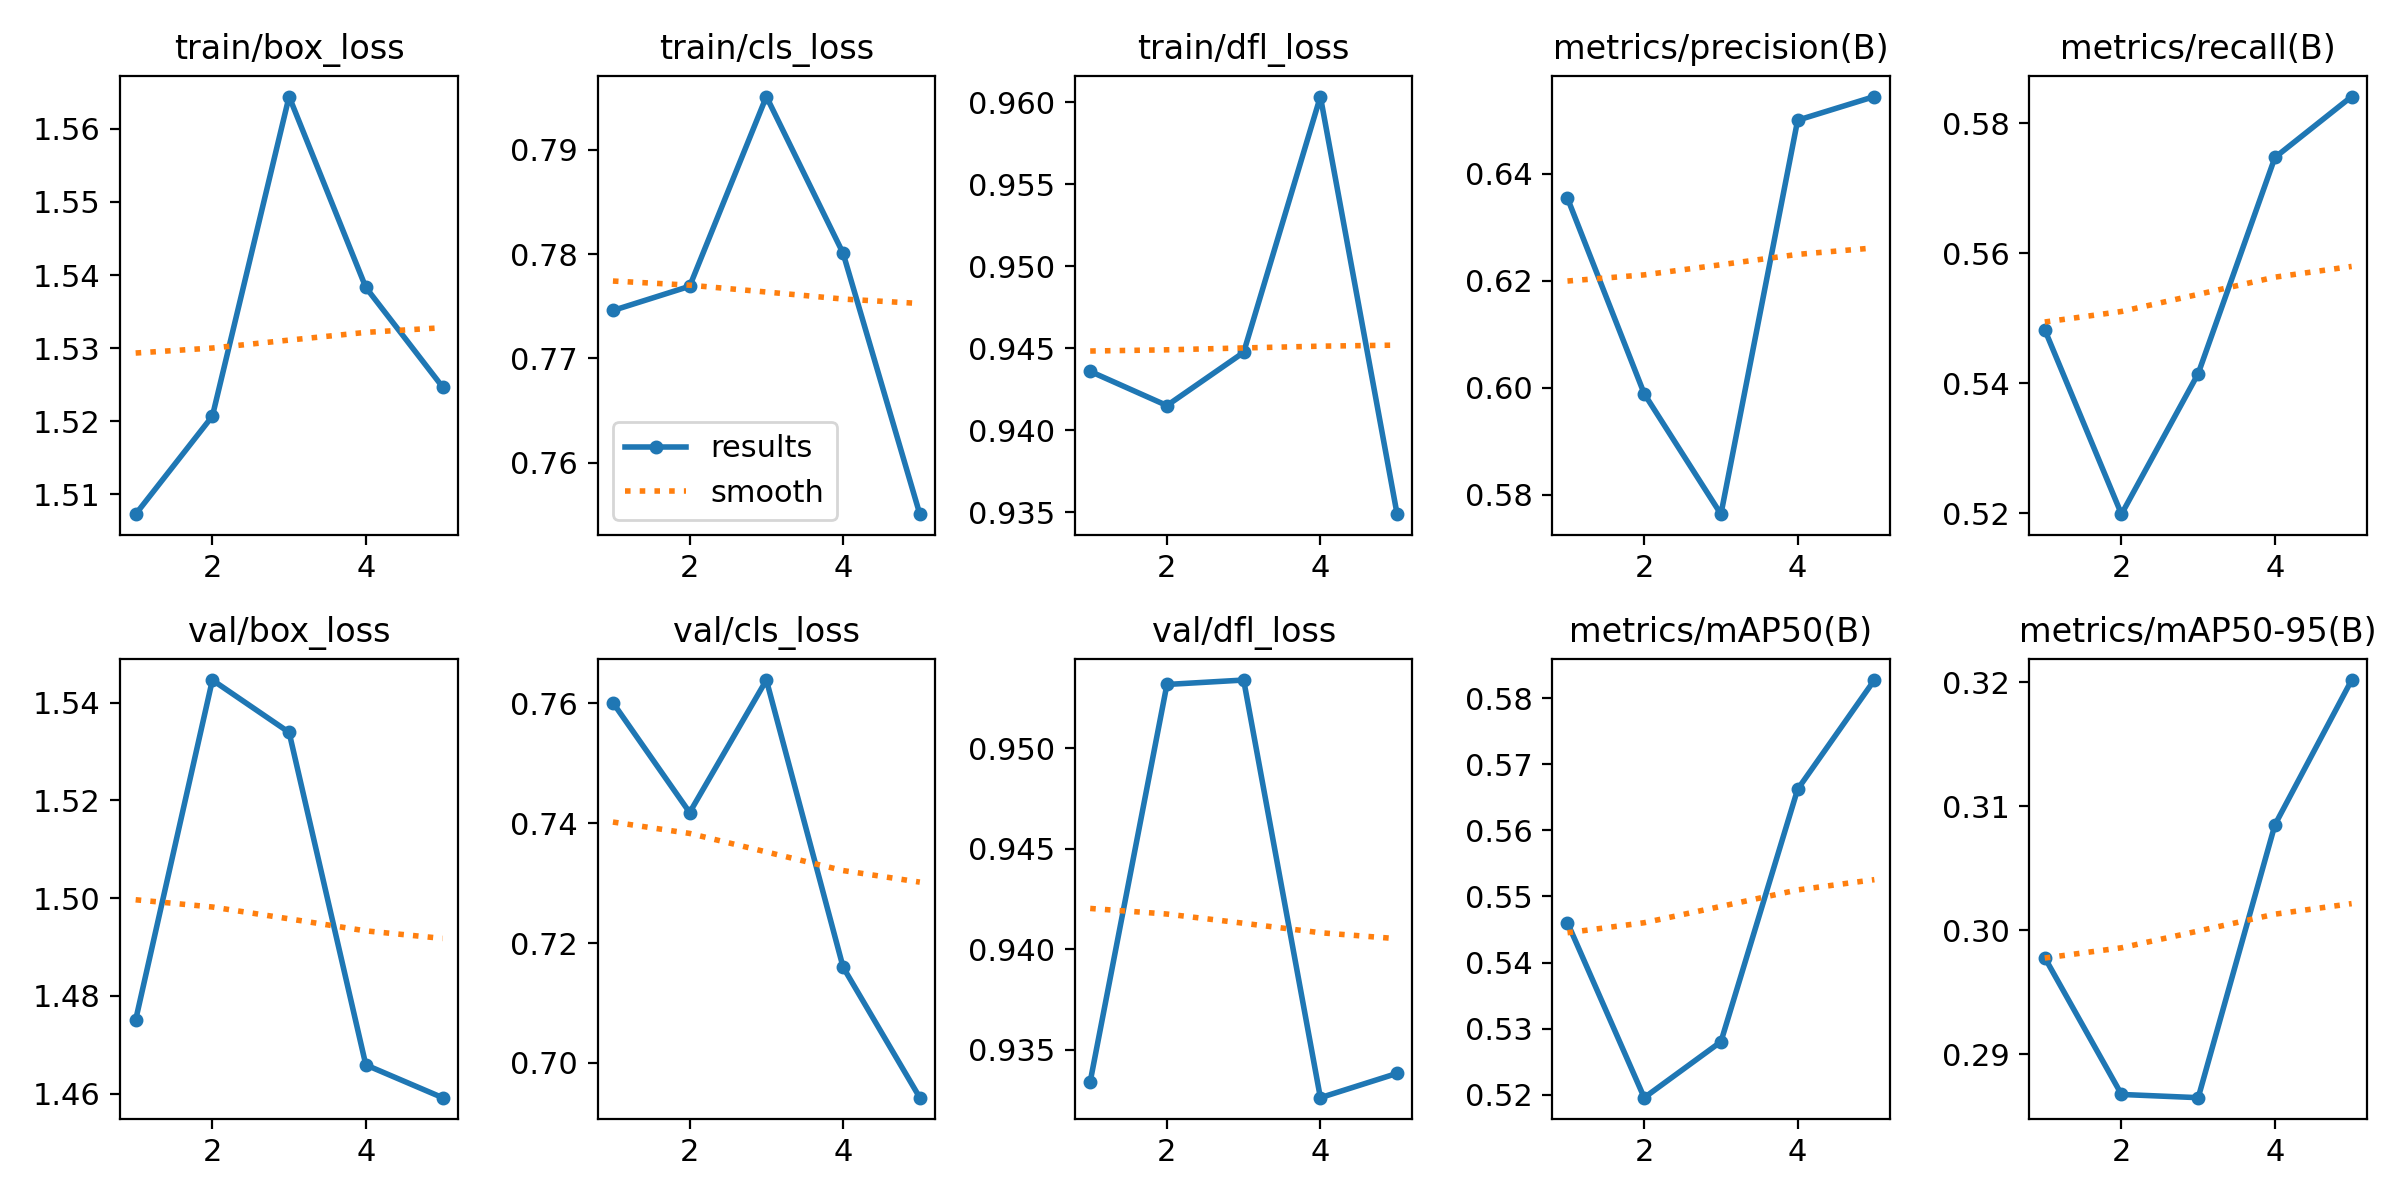

Values plotted in this chart, from the file beside it:
epoch, train/box_loss, train/cls_loss, train/dfl_loss, metrics/precision(B), metrics/recall(B), metrics/mAP50(B), metrics/mAP50-95(B), val/box_loss, val/cls_loss, val/dfl_loss, lr/pg0, lr/pg1, lr/pg2
1, 1.507, 0.7746, 0.9436, 0.6354, 0.5482, 0.546, 0.2978, 1.475, 0.7601, 0.9334, 0.0004136, 0.0004136, 0.0004136
2, 1.521, 0.7769, 0.9415, 0.5989, 0.5198, 0.5196, 0.2868, 1.545, 0.7418, 0.9532, 0.0006659, 0.0006659, 0.0006659
3, 1.564, 0.7951, 0.9447, 0.5764, 0.5415, 0.528, 0.2865, 1.534, 0.7639, 0.9534, 0.0007531, 0.0007531, 0.0007531
4, 1.538, 0.7801, 0.9603, 0.65, 0.5747, 0.5662, 0.3085, 1.466, 0.716, 0.9326, 0.0005075, 0.0005075, 0.0005075
5, 1.525, 0.7551, 0.9349, 0.6544, 0.5841, 0.5827, 0.3202, 1.459, 0.6942, 0.9338, 0.0005075, 0.0005075, 0.0005075
